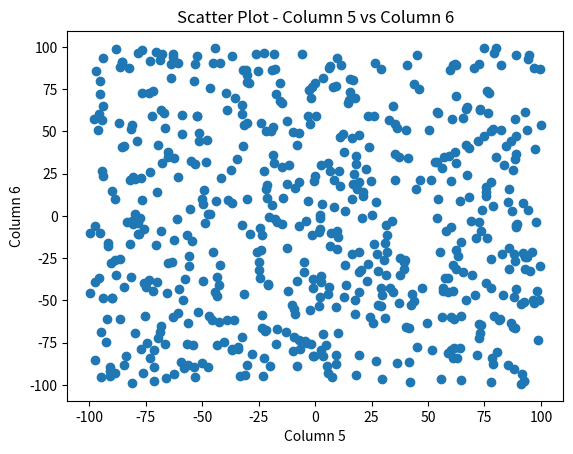
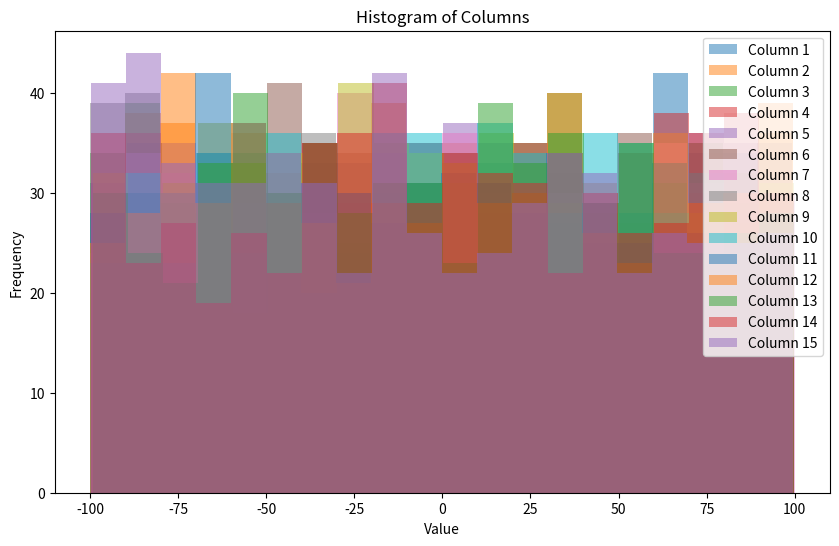
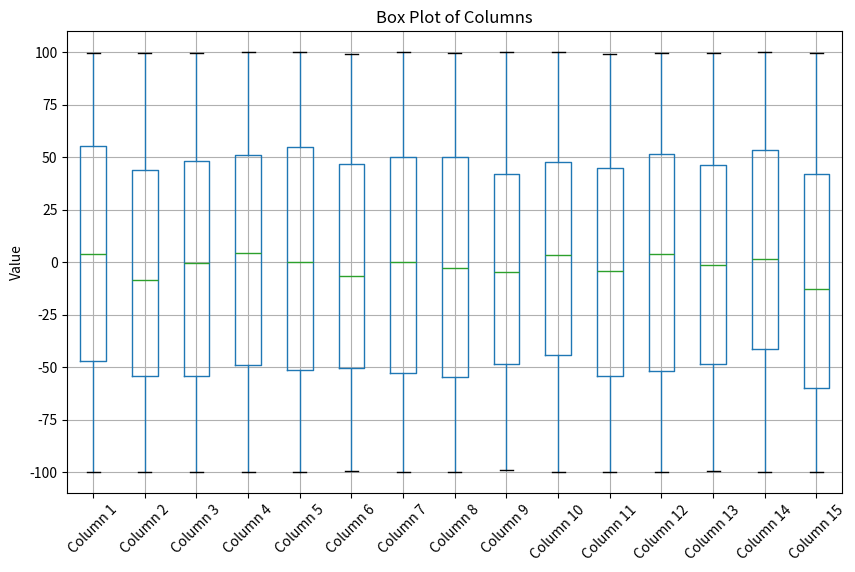

Write Python code to recreate these figures, in order.
import numpy as np
import pandas as pd
import matplotlib.pyplot as plt

# Set the random seed for reproducibility
np.random.seed(42)

# Create a random dataset of 600 rows and 15 columns
dataset = pd.DataFrame(np.random.uniform(-100, 100, size=(600, 15)), columns=[f"Column {i+1}" for i in range(15)])

# (i) Scatter plot between Column 5 and Column 6
plt.scatter(dataset["Column 5"], dataset["Column 6"])
plt.xlabel("Column 5")
plt.ylabel("Column 6")
plt.title("Scatter Plot - Column 5 vs Column 6")
plt.show()

# (ii) Histogram of each column in a single graph
plt.figure(figsize=(10, 6))
for column in dataset.columns:
    plt.hist(dataset[column], bins=20, alpha=0.5, label=column)

plt.xlabel("Value")
plt.ylabel("Frequency")
plt.title("Histogram of Columns")
plt.legend()
plt.show()

# (iii) Box plot of each column in a single graph
plt.figure(figsize=(10, 6))
dataset.boxplot()
plt.title("Box Plot of Columns")
plt.ylabel("Value")
plt.xticks(rotation=45)
plt.show()
